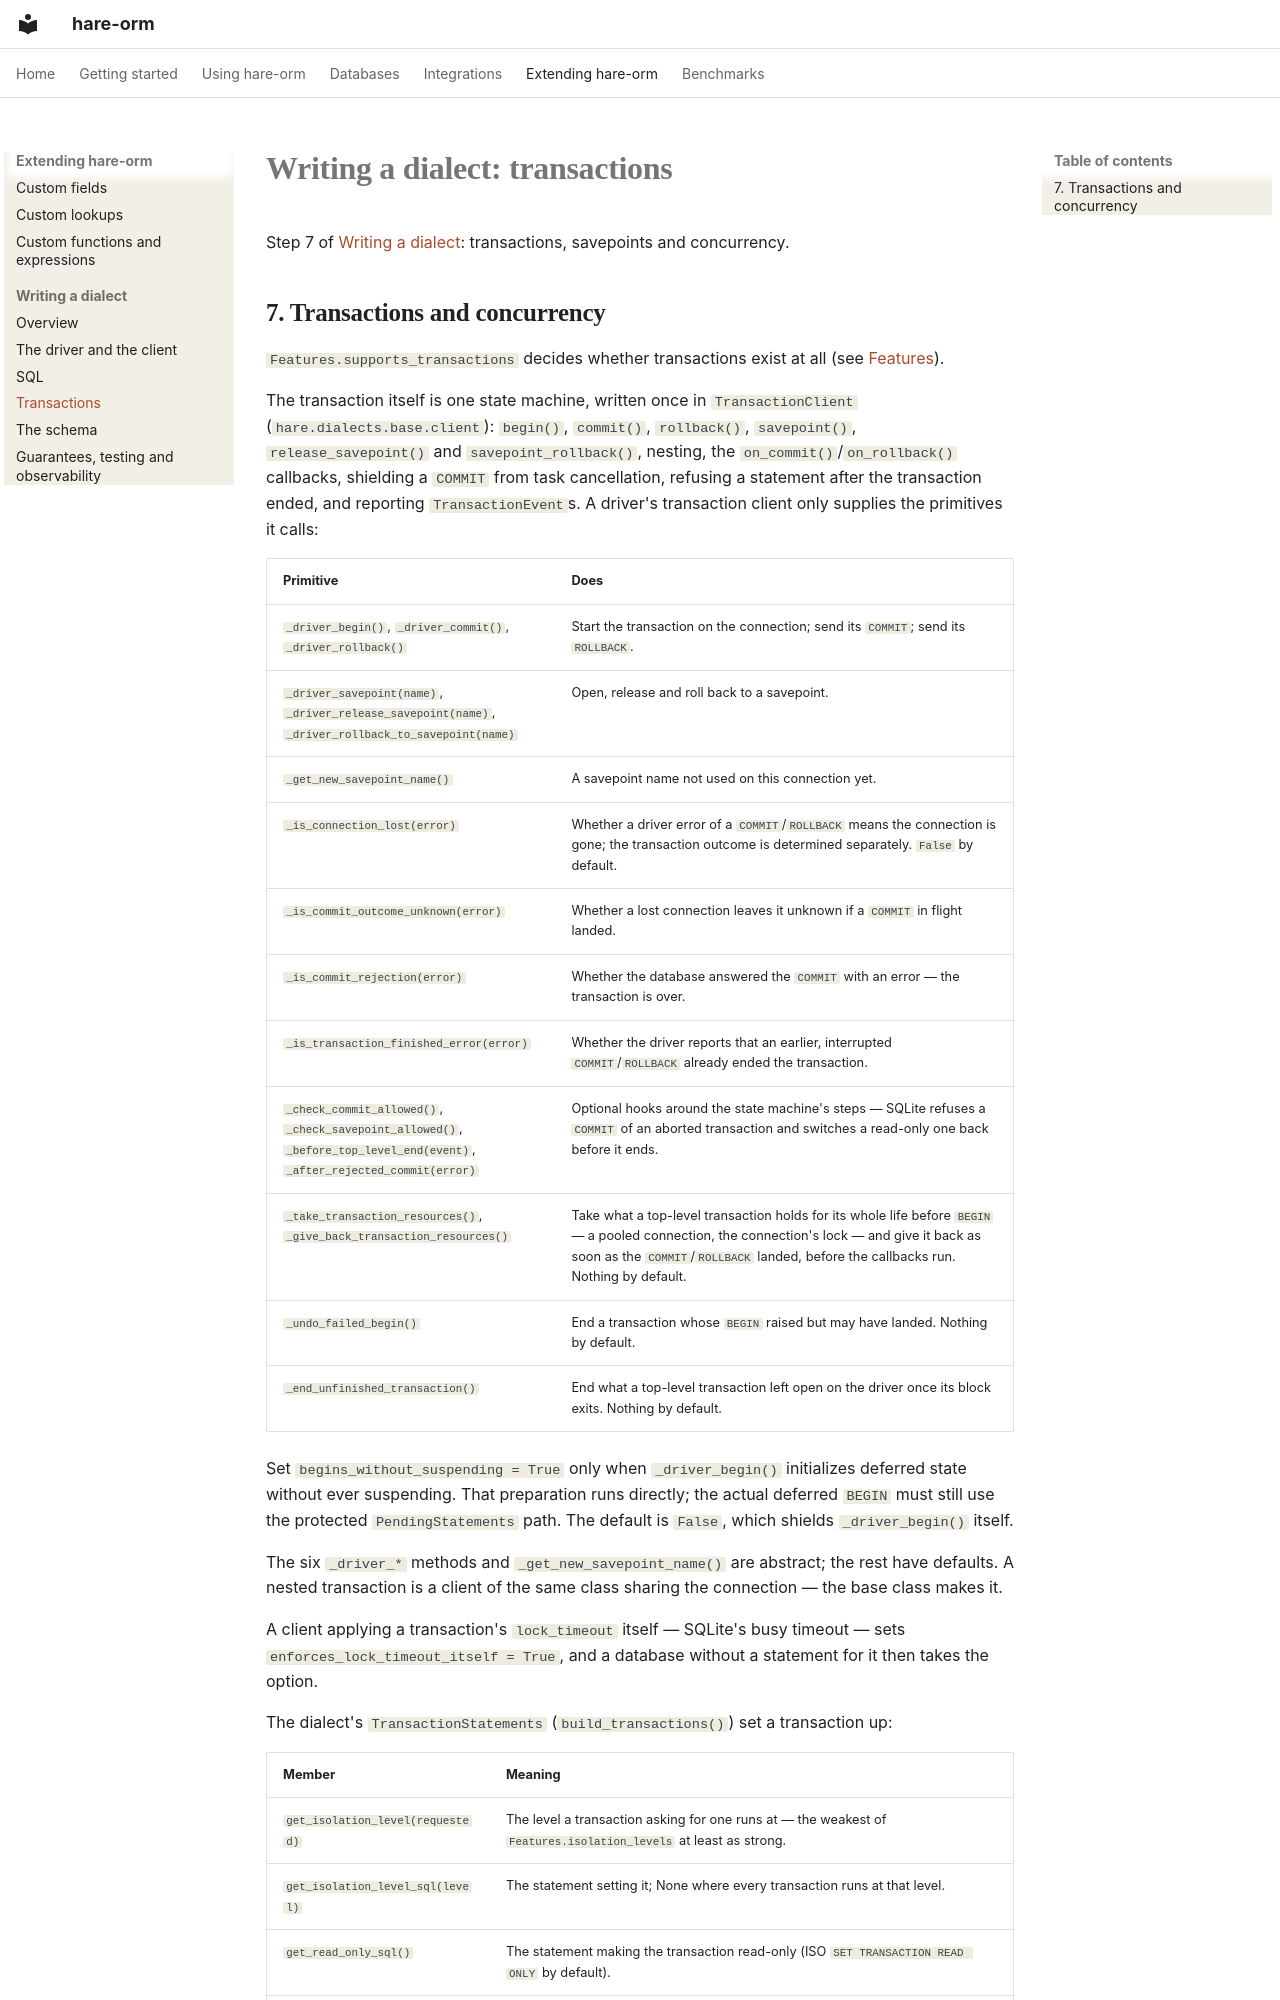

repository: hare-orm/hare-orm · page: extending/writing-a-dialect/transactions/index.html · generator: mkdocs

# Writing a dialect: transactions

Step 7 of [Writing a dialect](index.md): transactions, savepoints and concurrency.

## <a id="transactions"></a>7. Transactions and concurrency

`Features.supports_transactions` decides whether transactions exist at all (see
[Features](driver-and-client.md#features)).

The transaction itself is one state machine, written once in `TransactionClient`
(`hare.dialects.base.client`): `begin()`, `commit()`, `rollback()`, `savepoint()`, `release_savepoint()`
and `savepoint_rollback()`, nesting, the `on_commit()`/`on_rollback()` callbacks, shielding a `COMMIT`
from task cancellation, refusing a statement after the transaction ended, and reporting
`TransactionEvent`s. A driver's transaction client only supplies the primitives it calls:

| Primitive | Does |
|---|---|
| `_driver_begin()`, `_driver_commit()`, `_driver_rollback()` | Start the transaction on the connection; send its `COMMIT`; send its `ROLLBACK`. |
| `_driver_savepoint(name)`, `_driver_release_savepoint(name)`, `_driver_rollback_to_savepoint(name)` | Open, release and roll back to a savepoint. |
| `_get_new_savepoint_name()` | A savepoint name not used on this connection yet. |
| `_is_connection_lost(error)` | Whether a driver error of a `COMMIT`/`ROLLBACK` means the connection is gone; the transaction outcome is determined separately. `False` by default. |
| `_is_commit_outcome_unknown(error)` | Whether a lost connection leaves it unknown if a `COMMIT` in flight landed. |
| `_is_commit_rejection(error)` | Whether the database answered the `COMMIT` with an error — the transaction is over. |
| `_is_transaction_finished_error(error)` | Whether the driver reports that an earlier, interrupted `COMMIT`/`ROLLBACK` already ended the transaction. |
| `_check_commit_allowed()`, `_check_savepoint_allowed()`, `_before_top_level_end(event)`, `_after_rejected_commit(error)` | Optional hooks around the state machine's steps — SQLite refuses a `COMMIT` of an aborted transaction and switches a read-only one back before it ends. |
| `_take_transaction_resources()`, `_give_back_transaction_resources()` | Take what a top-level transaction holds for its whole life before `BEGIN` — a pooled connection, the connection's lock — and give it back as soon as the `COMMIT`/`ROLLBACK` landed, before the callbacks run. Nothing by default. |
| `_undo_failed_begin()` | End a transaction whose `BEGIN` raised but may have landed. Nothing by default. |
| `_end_unfinished_transaction()` | End what a top-level transaction left open on the driver once its block exits. Nothing by default. |

Set `begins_without_suspending = True` only when `_driver_begin()` initializes deferred state without
ever suspending. That preparation runs directly; the actual deferred `BEGIN` must still use the
protected `PendingStatements` path. The default is `False`, which shields `_driver_begin()` itself.

The six `_driver_*` methods and `_get_new_savepoint_name()` are abstract; the rest have defaults. A
nested transaction is a client of the same class sharing the connection — the base class makes it.

A client applying a transaction's `lock_timeout` itself — SQLite's busy timeout — sets
`enforces_lock_timeout_itself = True`, and a database without a statement for it then takes the option.

The dialect's `TransactionStatements` (`build_transactions()`) set a transaction up:
